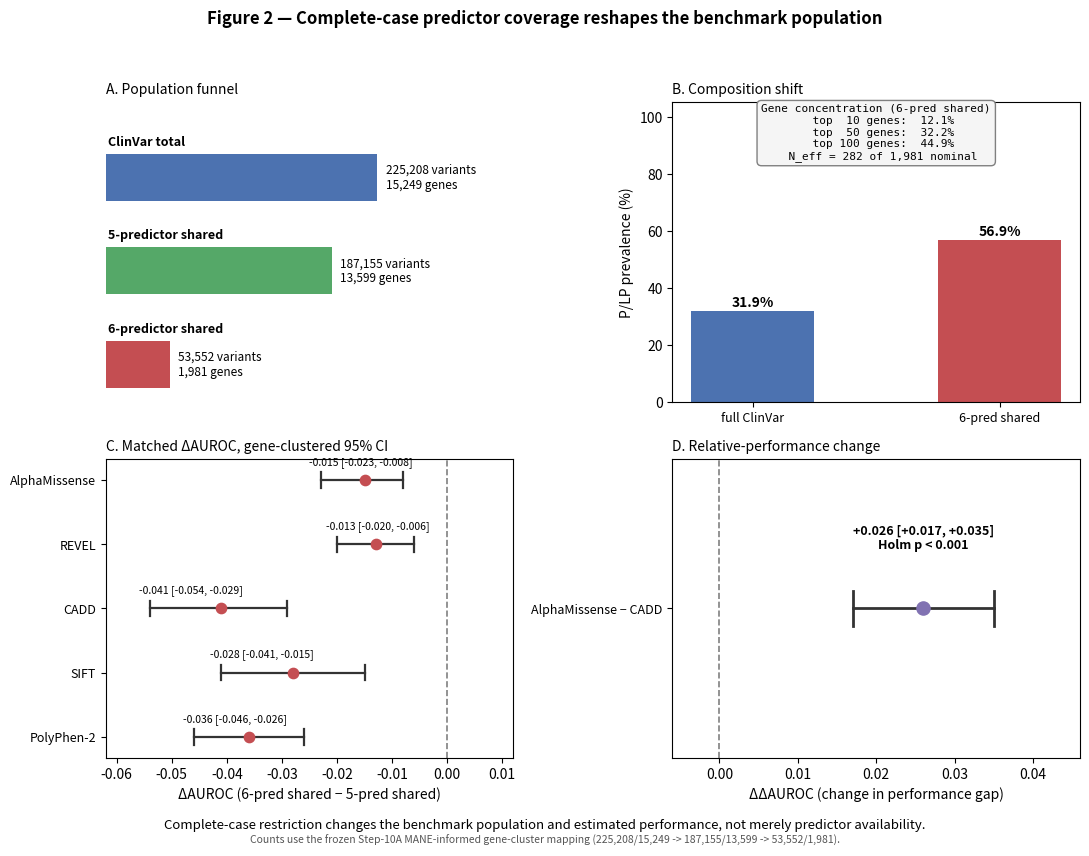

Write Python code to recreate this figure. (Note: this script raises an exception after producing the figure.)
"""STEP 15C — Main Figure 2. Frozen Step 11 values; computes nothing new.

GENE-COUNT PROVENANCE: all counts shown use the frozen Step-10A MANE-informed
primary-gene mapping (15,249 / 13,599 / 1,981). The archived Step 11 report
header still prints the pre-resolution counts (15,229 / 13,585 / 1,982) because
step11_selection.py derives genes from clinvar_ingest rather than
primary_gene_10A.parquet; see KNOWN_INCONSISTENCY below.

Provenance: values are the frozen Step 11 matched-selection results
(step11_selection.py, paired gene-clustered bootstrap). If
data/step11_selection.txt exists it is parsed; otherwise the frozen
constants below are used and the QC output flags that the report was
not archived.
"""
from __future__ import annotations
import os, re
import matplotlib
matplotlib.use("Agg")
import matplotlib.pyplot as plt
import numpy as np

REPORT = "data/step11_selection.txt"
KNOWN_INCONSISTENCY = ("none - Step 11 now clusters on the frozen Step-10A "
                       "mapping; counts and inference are consistent")
FUNNEL = [("ClinVar total", 225208, 15249),
          ("5-predictor shared", 187155, 13599),
          ("6-predictor shared", 53552, 1981)]
DELTA = {"AlphaMissense": (-0.015, -0.023, -0.008),
         "REVEL": (-0.013, -0.020, -0.006),
         "CADD": (-0.041, -0.054, -0.029),
         "SIFT": (-0.028, -0.041, -0.015),
         "PolyPhen-2": (-0.036, -0.046, -0.026)}
DDA = (0.026, 0.017, 0.035)
PREV = (31.9, 56.9)
CONC = [(10, 12.1), (50, 32.2), (100, 44.9)]
NEFF, NOMINAL = 282, 1981


def parse_report(path=REPORT):
    if not os.path.exists(path):
        return DELTA, DDA, False
    txt = open(path, encoding="utf-8").read()
    d = {}
    for p in DELTA:
        m = re.search(rf"^\s+{re.escape(p)}\s+[\d.]+\s+[\d.]+\s+([+-][\d.]+) "
                      rf"\[([+-][\d.]+), ([+-][\d.]+)\]", txt, re.M)
        if m:
            d[p] = (float(m.group(1)), float(m.group(2)), float(m.group(3)))
    m = re.search(r"AlphaMissense vs CADD\s+([+-][\d.]+)\s+\[([+-][\d.]+), ([+-][\d.]+)\]", txt)
    dd = (float(m.group(1)), float(m.group(2)), float(m.group(3))) if m else DDA
    return (d or DELTA), dd, True


def build(delta, dda, out="figures/Figure2_coverage_selection"):
    fig, ax = plt.subplots(2, 2, figsize=(11, 8.5))
    fig.suptitle("Figure 2 — Complete-case predictor coverage reshapes the benchmark population",
                 fontsize=12, fontweight="bold", y=0.985)

    a = ax[0, 0]
    for i, (lab, nv, ng) in enumerate(FUNNEL):
        w, y = nv / FUNNEL[0][1], 2 - i
        a.barh([y], [w], height=0.5, color=["#4C72B0", "#55A868", "#C44E52"][i])
        a.text(w + 0.03, y, f"{nv:,} variants\n{ng:,} genes", va="center", fontsize=8.5)
        a.text(0.01, y + 0.34, lab, fontsize=9, fontweight="bold")
    a.set_xlim(0, 1.5); a.set_ylim(-0.4, 2.8); a.set_yticks([]); a.set_xticks([])
    for s in ["top", "right", "left", "bottom"]:
        a.spines[s].set_visible(False)
    a.set_title("A. Population funnel", fontsize=10, loc="left")

    b = ax[0, 1]
    b.bar([0, 1], list(PREV), color=["#4C72B0", "#C44E52"], width=0.5)
    for i, v in enumerate(PREV):
        b.text(i, v + 1.5, f"{v}%", ha="center", fontsize=10, fontweight="bold")
    b.set_xticks([0, 1], ["full ClinVar", "6-pred shared"], fontsize=9)
    b.set_ylabel("P/LP prevalence (%)"); b.set_ylim(0, 105)
    b.set_title("B. Composition shift", fontsize=10, loc="left")
    tx = ("Gene concentration (6-pred shared)\n"
          + "\n".join(f"  top {k:>3} genes: {v:>5.1f}%" for k, v in CONC)
          + f"\n  N_eff = {NEFF} of {NOMINAL:,} nominal")
    b.text(0.5, 0.995, tx, transform=b.transAxes, ha="center", va="top", fontsize=8,
           family="monospace", bbox=dict(boxstyle="round,pad=0.4", fc="#f5f5f5", ec="grey"))

    c = ax[1, 0]
    names = list(delta); y = np.arange(len(names))[::-1]
    for i, n in enumerate(names):
        dv, lo, hi = delta[n]
        c.plot([lo, hi], [y[i], y[i]], c="#333", lw=1.6)
        for e in (lo, hi):
            c.plot([e, e], [y[i] - 0.12, y[i] + 0.12], c="#333", lw=1.6)
        c.scatter([dv], [y[i]], s=55, color="#C44E52", zorder=3)
        c.text(lo - 0.002, y[i] + 0.28, f"{dv:+.3f} [{lo:+.3f}, {hi:+.3f}]",
               va="center", ha="left", fontsize=7.5)
    c.axvline(0, c="grey", ls="--", lw=1.2)
    c.set_yticks(y, names, fontsize=9)
    c.set_xlim(-0.062, 0.012)
    c.set_xlabel("ΔAUROC (6-pred shared − 5-pred shared)")
    c.set_title("C. Matched ΔAUROC, gene-clustered 95% CI", fontsize=10, loc="left")

    d = ax[1, 1]
    pt, lo, hi = dda
    d.plot([lo, hi], [0, 0], c="#333", lw=2)
    for e in (lo, hi):
        d.plot([e, e], [-0.06, 0.06], c="#333", lw=2)
    d.scatter([pt], [0], s=90, color="#8172B2", zorder=3)
    d.axvline(0, c="grey", ls="--", lw=1.2)
    d.set_ylim(-0.5, 0.5); d.set_yticks([0], ["AlphaMissense − CADD"], fontsize=9)
    d.set_xlim(-0.006, 0.046); d.set_xlabel("ΔΔAUROC (change in performance gap)")
    d.text(pt, 0.2, f"{pt:+.3f} [{lo:+.3f}, {hi:+.3f}]\nHolm p < 0.001",
           ha="center", fontsize=9, fontweight="bold")
    d.set_title("D. Relative-performance change", fontsize=10, loc="left")

    fig.text(0.5, 0.022, "Complete-case restriction changes the benchmark population and "
             "estimated performance, not merely predictor availability.",
             ha="center", fontsize=9.5, style="italic")
    fig.text(0.5, 0.004, "Counts use the frozen Step-10A MANE-informed gene-cluster mapping "
             "(225,208/15,249 -> 187,155/13,599 -> 53,552/1,981).",
             ha="center", fontsize=7.5, color="#555")
    fig.tight_layout(rect=[0, 0.035, 1, 0.955])
    fig.savefig(out + ".pdf"); fig.savefig(out + ".png", dpi=300)
    plt.close(fig)
    return out


if __name__ == "__main__":
    delta, dda, archived = parse_report()
    out = build(delta, dda)
    print("FIGURE 2 — GENERATION QC")
    print("=" * 24)
    print(f"source: {'data/step11_selection.txt (parsed)' if archived else 'frozen constants'}")
    if not archived:
        print("  WARNING: Step 11 stdout was never archived; values are frozen constants.")
        print("  To archive: python3 -m variantbenchpy.realdata.step11_selection "
              "| tee data/step11_selection.txt")
    print(f"A. funnel counts: " + " -> ".join(f"{n:,}v/{g:,}g" for _, n, g in FUNNEL))
    print(f"B. prevalence: {PREV[0]}% -> {PREV[1]}% | concentration "
          + ", ".join(f"top{k}={v}%" for k, v in CONC) + f", N_eff={NEFF}/{NOMINAL:,}")
    print("C. ΔAUROC values and CIs:")
    for n, (dv, lo, hi) in delta.items():
        print(f"   {n:<15}{dv:+.3f} [{lo:+.3f}, {hi:+.3f}]")
    print(f"D. ΔΔAUROC: AlphaMissense-CADD {dda[0]:+.3f} [{dda[1]:+.3f}, {dda[2]:+.3f}], "
          "Holm p<0.001")
    print("\nGENE-COUNT PROVENANCE: frozen Step-10A mapping "
          "(15,249 / 13,599 / 1,981) used for all displayed counts.")
    print("KNOWN INCONSISTENCY: " + KNOWN_INCONSISTENCY)
    print(f"\nsaved: {out}.pdf, {out}.png")
    print("STATUS: Figure 2 FINAL")
